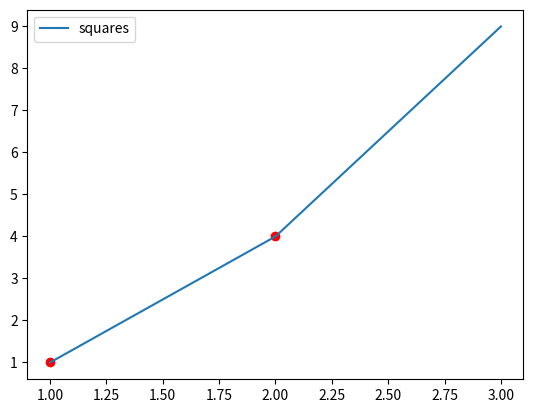
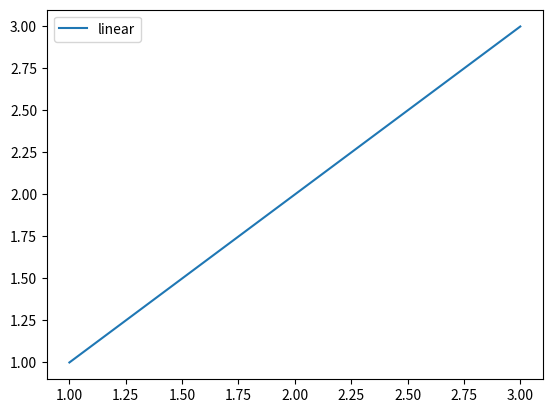

Python code for these plots, in order:
import matplotlib.pyplot as plt

class LinePlot:
    def __init__(self):
        # Each instance gets its own figure and axes
        print('Hello')
    
    def plot_line(self, x, y, label=None):
        self.fig, self.ax = plt.subplots()
        self.ax.plot(x, y, label=label)
        if label:
            self.ax.legend()

plot1 = LinePlot()
plot2 = LinePlot()

plot1.plot_line([1, 2, 3], [1, 4, 9], label='squares')
plot2.plot_line([1, 2, 3], [1, 2, 3], label='linear')

plot1.ax.scatter([1, 2], [1, 4], color='red', label='scatter')

plt.show()